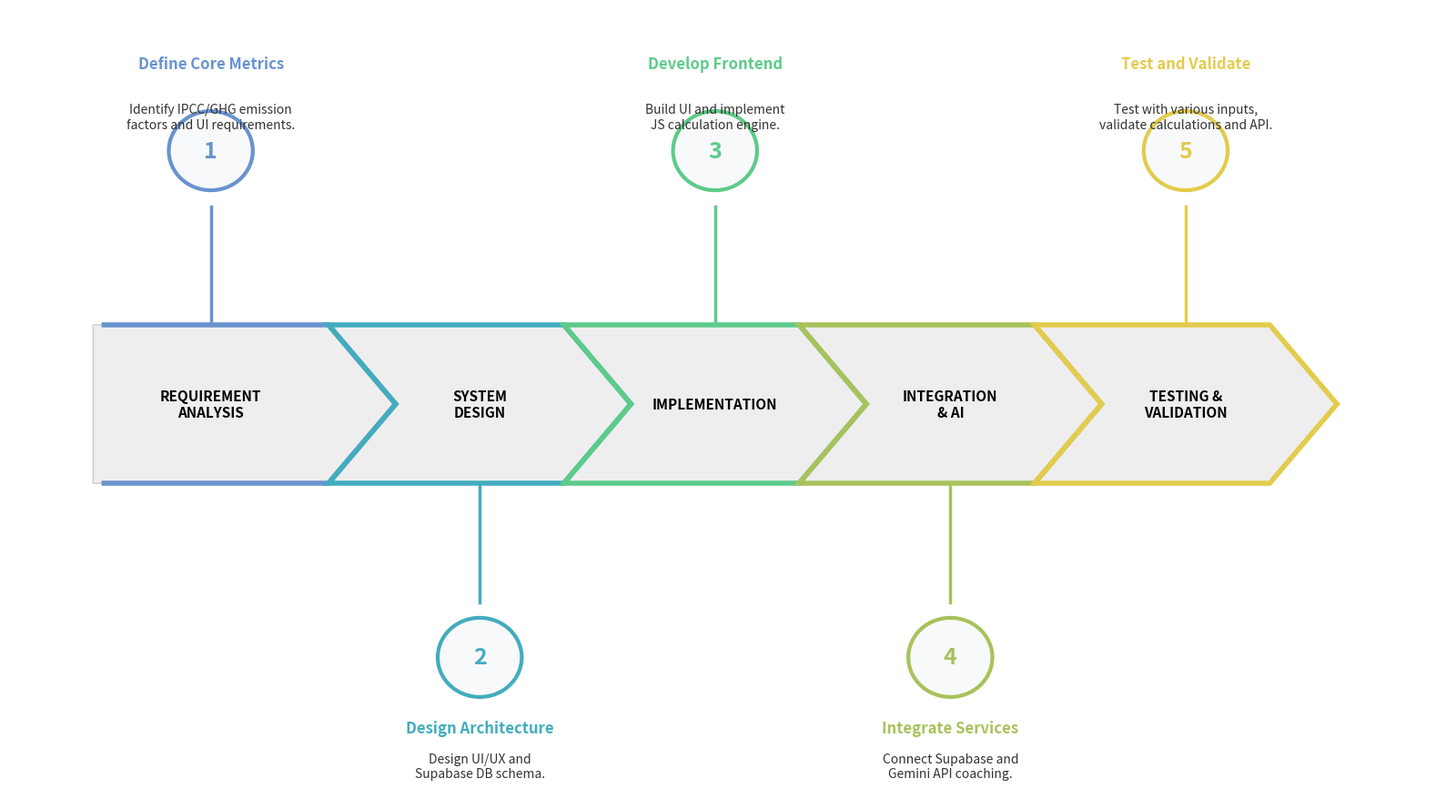

The matplotlib source for this figure:
import matplotlib.pyplot as plt
from matplotlib.patches import Polygon, Circle
import numpy as np

def create_clean_methodology():
    # Large canvas to ensure nothing gets cut off
    fig, ax = plt.subplots(figsize=(16, 9))
    ax.set_xlim(-1, 16)
    ax.set_ylim(-5, 5)
    ax.axis('off')

    # Colors sampled from the user's image
    colors = ['#6993ce', '#42acbf', '#5ccb89', '#a8c25b', '#e3cb4c']
    
    steps = [
        "REQUIREMENT\nANALYSIS",
        "SYSTEM\nDESIGN",
        "IMPLEMENTATION",
        "INTEGRATION\n& AI",
        "TESTING &\nVALIDATION"
    ]

    # Details for alternating steps
    details = [
        ("Define Core Metrics", "Identify IPCC/GHG emission\nfactors and UI requirements."),
        ("Design Architecture", "Design UI/UX and\nSupabase DB schema."),
        ("Develop Frontend", "Build UI and implement\nJS calculation engine."),
        ("Integrate Services", "Connect Supabase and\nGemini API coaching."),
        ("Test and Validate", "Test with various inputs,\nvalidate calculations and API.")
    ]

    # Dimensions for the chevrons
    y_mid = 0
    h_chevron = 2.0  # Total height of chevron
    w = 2.8         # Width of each segment
    d = 0.8         # Depth of the chevron point
    y_bottom = y_mid - h_chevron/2
    y_top = y_mid + h_chevron/2

    # Draw the continuous grey background arrow first
    # Starts at x=0, ends at x = 5*w + d
    total_w = 5 * w
    bg_pts = [
        [0, y_bottom], 
        [total_w, y_bottom], 
        [total_w + d, y_mid], 
        [total_w, y_top], 
        [0, y_top],
        [d, y_mid]
    ]
    # Actually, the first chevron has a flat left edge in the user's image, let's make the background match that.
    bg_pts = [
        [0, y_bottom], 
        [total_w, y_bottom], 
        [total_w + d, y_mid], 
        [total_w, y_top], 
        [0, y_top]
    ]
    bg_poly = Polygon(bg_pts, closed=True, facecolor='#eeeeee', edgecolor='#cccccc', linewidth=1, zorder=1)
    ax.add_patch(bg_poly)

    for i in range(5):
        x = i * w
        
        # Draw the colored hollow chevron border
        if i == 0:
            pts = [[x+0.1, y_bottom], [x+w, y_bottom], [x+w+d, y_mid], [x+w, y_top], [x+0.1, y_top]]
            # Make it an open path by just drawing lines if we want hollow, but polygon with none facecolor works
            poly = Polygon(pts, closed=False, edgecolor=colors[i], facecolor='none', linewidth=4, zorder=2)
        else:
            pts = [[x, y_bottom], [x+w, y_bottom], [x+w+d, y_mid], [x+w, y_top], [x, y_top], [x+d, y_mid]]
            poly = Polygon(pts, closed=True, edgecolor=colors[i], facecolor='none', linewidth=4, zorder=2)
        
        ax.add_patch(poly)
        
        # Text inside chevron
        ax.text(x + w/2 + (d/2 if i!=0 else 0), y_mid, steps[i], 
                ha='center', va='center', fontsize=11, fontweight='bold', color='black', zorder=3)

        # Alternating Top/Bottom text and lines
        x_center = x + w/2 + (d/2 if i!=0 else 0)
        
        if i % 2 == 0:
            # TOP
            line_end_y = 2.5
            circle_y = 3.2
            text_title_y = 4.2
            text_sub_y = 3.8
            
            # Line
            ax.plot([x_center, x_center], [y_top, line_end_y], color=colors[i], linewidth=2.5, zorder=1)
            # Circle
            circle = Circle((x_center, circle_y), 0.5, edgecolor=colors[i], facecolor='#f8f9fa', linewidth=3, zorder=3)
            ax.add_patch(circle)
            ax.text(x_center, circle_y, str(i+1), ha='center', va='center', fontsize=18, fontweight='bold', color=colors[i])
            
            # Text
            ax.text(x_center, text_title_y, details[i][0], ha='center', va='bottom', fontsize=12, fontweight='bold', color=colors[i])
            ax.text(x_center, text_sub_y, details[i][1], ha='center', va='top', fontsize=10, color='#333333')

        else:
            # BOTTOM
            line_end_y = -2.5
            circle_y = -3.2
            text_title_y = -4.2
            text_sub_y = -4.5
            
            # Line
            ax.plot([x_center, x_center], [y_bottom, line_end_y], color=colors[i], linewidth=2.5, zorder=1)
            # Circle
            circle = Circle((x_center, circle_y), 0.5, edgecolor=colors[i], facecolor='#f8f9fa', linewidth=3, zorder=3)
            ax.add_patch(circle)
            ax.text(x_center, circle_y, str(i+1), ha='center', va='center', fontsize=18, fontweight='bold', color=colors[i])
            
            # Text
            ax.text(x_center, text_title_y, details[i][0], ha='center', va='bottom', fontsize=12, fontweight='bold', color=colors[i])
            ax.text(x_center, text_title_y - 0.2, details[i][1], ha='center', va='top', fontsize=10, color='#333333')

    plt.tight_layout()
    output_path = r"d:\Intelligent Sustainability Assistant and Carbon Tracker\Final_Methodology_Diagram_Clean.png"
    plt.savefig(output_path, dpi=300, bbox_inches='tight', facecolor='white')
    print(f"Diagram saved successfully to {output_path}")

if __name__ == "__main__":
    create_clean_methodology()
